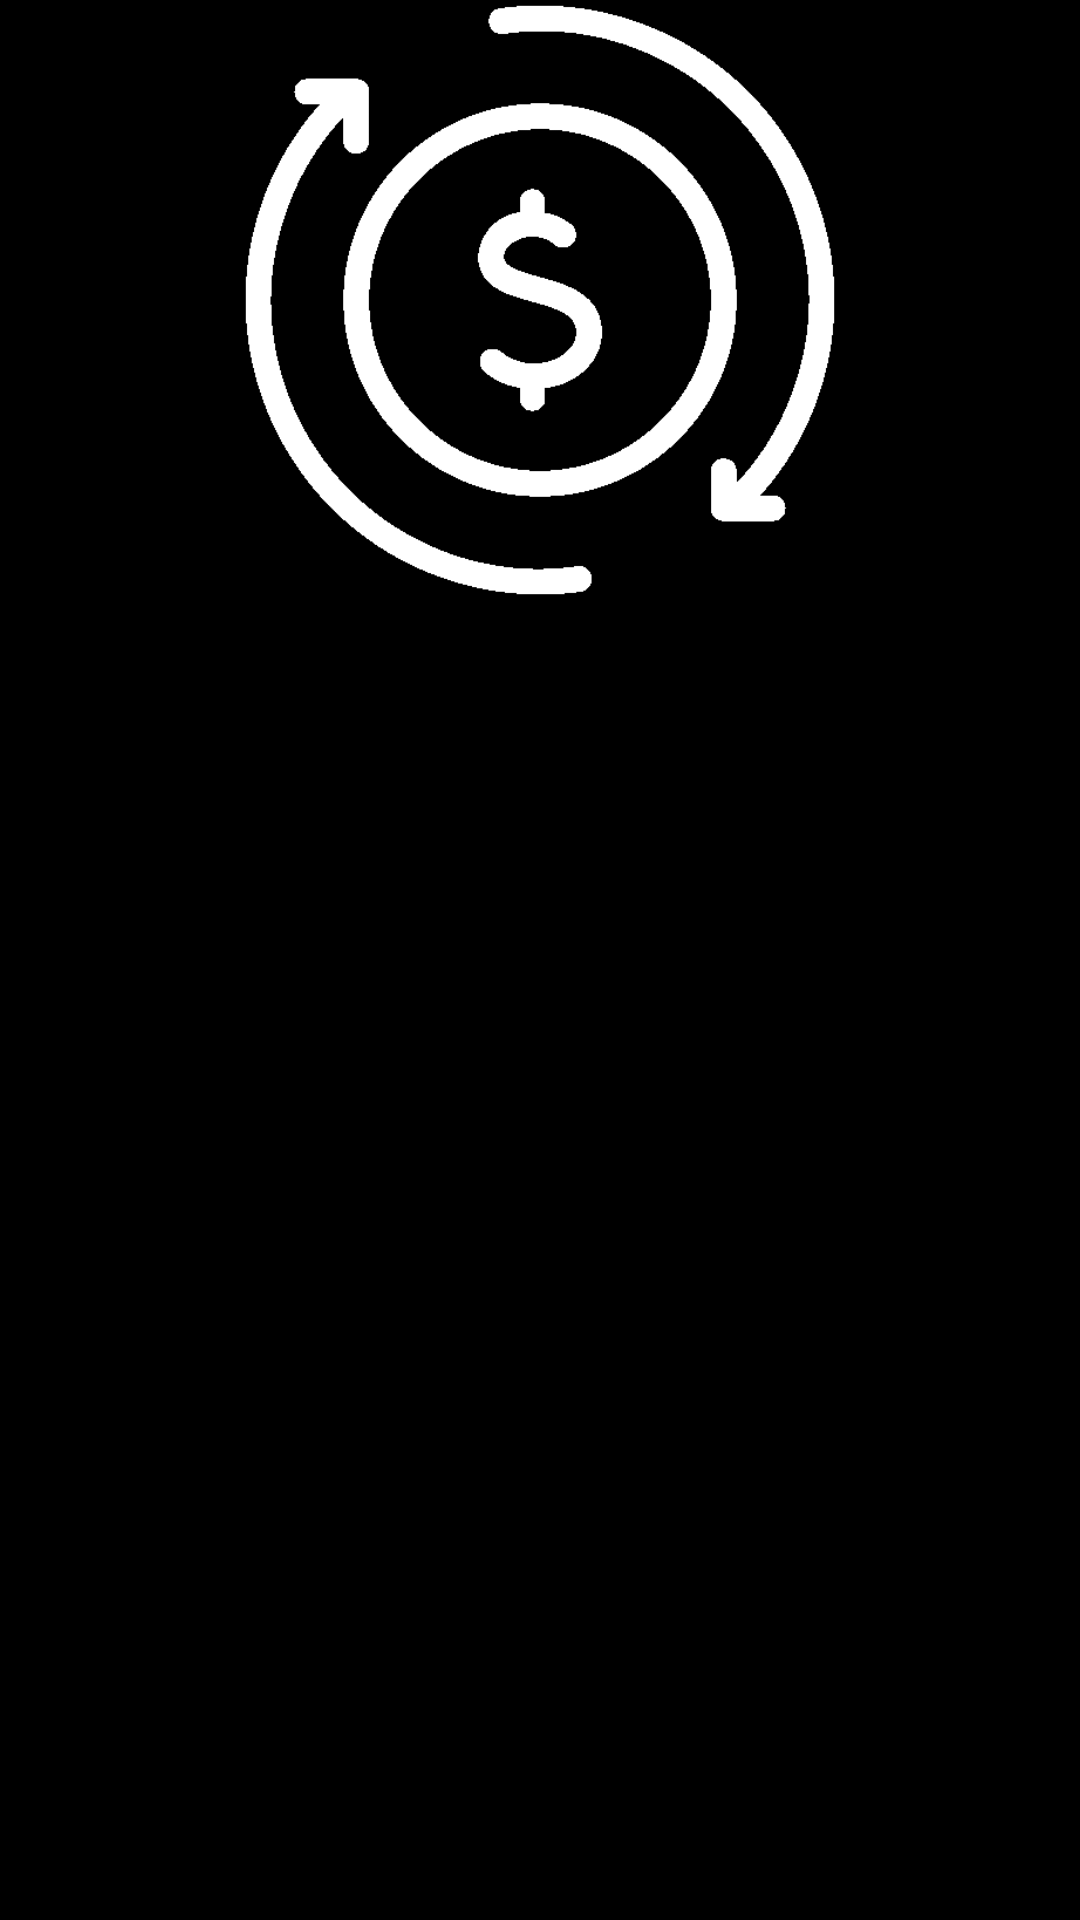

This screen was rendered from an Android layout file. Write that file and the resources it references.
<!-- AndroidManifest.xml: application theme AppTheme -->
<!-- res/layout/fragment_welcome.xml -->
<?xml version="1.0" encoding="utf-8"?>
<androidx.constraintlayout.widget.ConstraintLayout xmlns:android="http://schemas.android.com/apk/res/android"
    xmlns:app="http://schemas.android.com/apk/res-auto"
    android:layout_width="match_parent"
    android:layout_height="match_parent"
    android:background="@color/colorPrimary">

    <ImageView
        android:id="@+id/imageView2"
        android:layout_width="200dp"
        android:layout_height="200dp"
        android:scaleType="fitCenter"
        android:src="@drawable/icon_w"
        app:layout_constraintEnd_toEndOf="parent"
        app:layout_constraintStart_toStartOf="parent"
        app:layout_constraintTop_toTopOf="parent" />

    <androidx.recyclerview.widget.RecyclerView
        android:id="@+id/recycler"
        android:layout_width="0dp"
        android:layout_height="0dp"
        android:layout_marginStart="8dp"
        android:layout_marginEnd="8dp"
        android:layout_marginBottom="8dp"
        app:layout_constraintBottom_toBottomOf="parent"
        app:layout_constraintEnd_toEndOf="parent"
        app:layout_constraintStart_toStartOf="parent"
        app:layout_constraintTop_toBottomOf="@id/imageView2" />
</androidx.constraintlayout.widget.ConstraintLayout>
<!-- resources referenced by this layout -->
<resources>
  <color name="colorPrimary">#000000</color>
  <!-- drawable icon_w: png bitmap (drawable, 9557 bytes) -->
  <style name="AppTheme" parent="Theme.Design.Light.NoActionBar">
          <item name="android:navigationBarColor">@color/colorPrimary</item>
          <item name="colorPrimary">@color/colorPrimary</item>
          <item name="colorPrimaryDark">@color/colorPrimaryDark</item>
          <item name="colorAccent">@color/colorAccent</item>
          <item name="itemIconTint">@color/custom_text_color</item>
          <item name="itemTextColor">@color/custom_text_color</item>
          <item name="itemBackground">@drawable/menu_background_color</item>
          <item name="android:textColor">@color/colorTextBlack</item>
      </style>
  <color name="colorPrimaryDark">#000000</color>
  <color name="colorAccent">#161F38</color>
  <!-- drawable menu_background_color (drawable) -->
  <?xml version="1.0" encoding="utf-8"?>
  <selector xmlns:android="http://schemas.android.com/apk/res/android">
      <item android:drawable="@android:color/transparent" android:state_checked="false" />
      <item android:drawable="@color/colorAccent" android:state_checked="true" />
  </selector>
  <color name="colorTextBlack">#000</color>
</resources>
